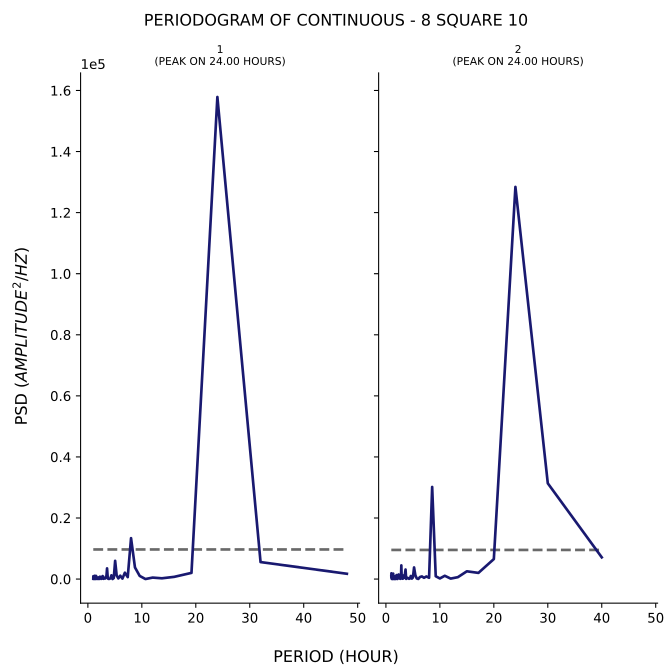

The file beside this chart, header and first rows:
test, period, psd
1, 48.0, 1735
1, 32.0, 5564
1, 24.0, 157867
1, 19.2, 2023
1, 16.0, 724.2
1, 13.71, 250.3
1, 12.0, 480.4
1, 10.67, 8.527
1, 9.6, 1034
1, 8.727, 3806
1, 8.0, 13394
1, 7.385, 633.2
1, 6.857, 2083
1, 6.4, 142.4
1, 6.0, 1109
1, 5.647, 203.4
1, 5.333, 1169
1, 5.053, 5970
1, 4.8, 340
1, 4.571, 8.518
1, 4.364, 1228
1, 4.174, 224.2
1, 4.0, 72.46
1, 3.84, 44.86
1, 3.692, 184.6
1, 3.556, 3496
1, 3.429, 681.8
1, 3.31, 775.6
1, 3.2, 177.7
1, 3.097, 207.2
1, 3.0, 217.8
1, 2.909, 69.93
1, 2.824, 188.4
1, 2.743, 975.7
1, 2.667, 295.2
1, 2.595, 121.5
1, 2.526, 700
1, 2.462, 52.34
1, 2.4, 371.4
1, 2.341, 529.9
1, 2.286, 316.6
1, 2.233, 775.6
1, 2.182, 580.8
1, 2.133, 317.2
1, 2.087, 28.76
1, 2.043, 408.1
1, 2.0, 426.6
1, 1.959, 49.98
1, 1.92, 550.3
1, 1.882, 86.61
1, 1.846, 83.55
1, 1.811, 54.18
1, 1.778, 120.9
1, 1.745, 323.4
1, 1.714, 63.6
1, 1.684, 193.6
1, 1.655, 279
1, 1.627, 88.76
1, 1.6, 94.98
1, 1.574, 502.7
... 153 more rows
